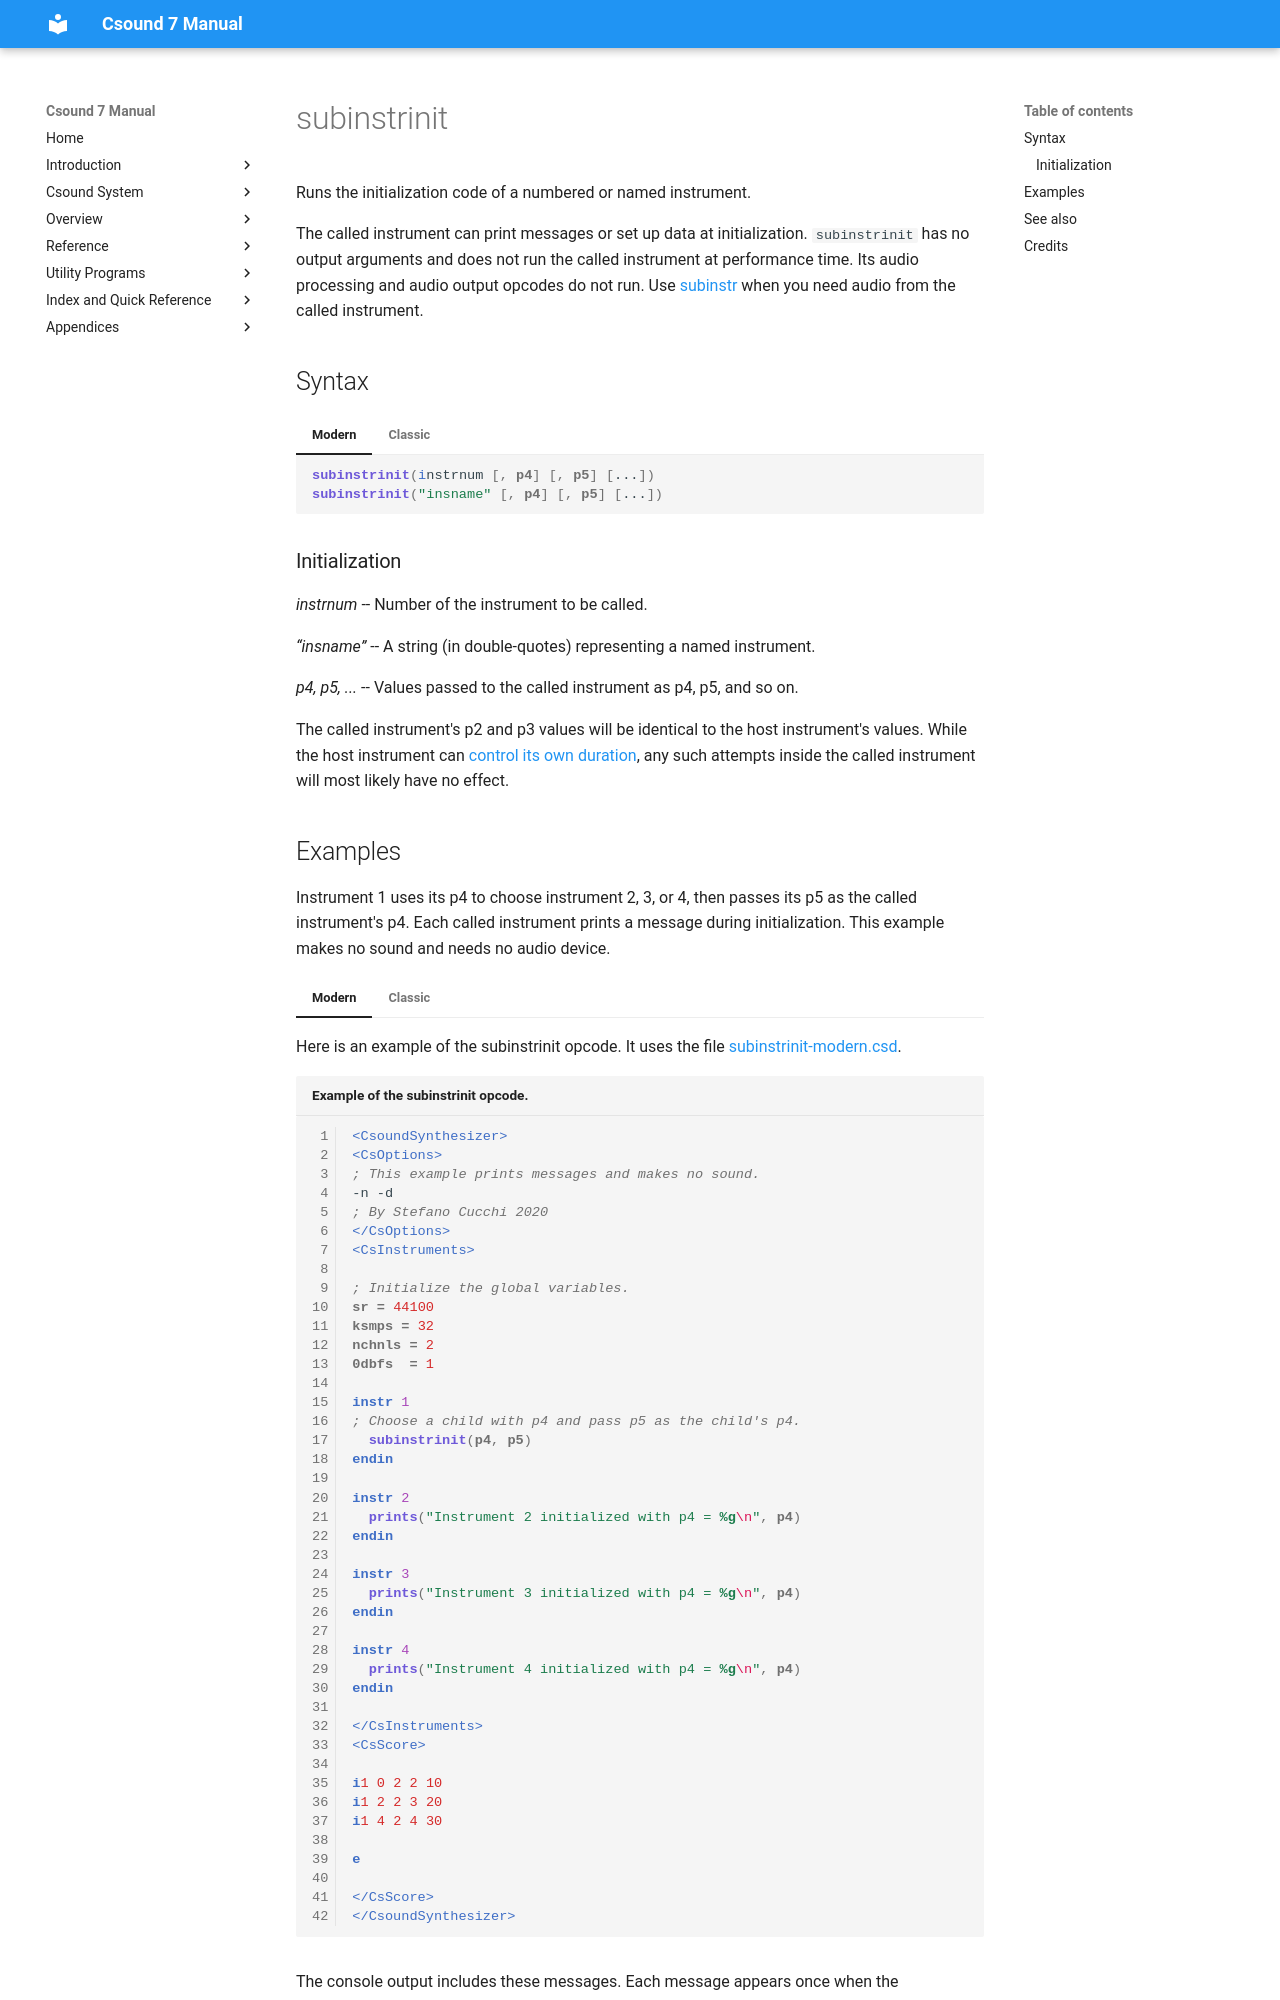

repository: csound/manual · page: opcodes/subinstrinit/index.html · generator: mkdocs

<!--
id:subinstrinit
category:Instrument Control:Subinstrument Control
-->
# subinstrinit
Runs the initialization code of a numbered or named instrument.

The called instrument can print messages or set up data at initialization. `subinstrinit` has no output arguments and does not run the called instrument at performance time. Its audio processing and audio output opcodes do not run. Use [subinstr](../opcodes/subinstr.md) when you need audio from the called instrument.

## Syntax
=== "Modern"
    ``` csound-orc
    subinstrinit(instrnum [, p4] [, p5] [...])
    subinstrinit("insname" [, p4] [, p5] [...])
    ```

=== "Classic"
    ``` csound-orc
    subinstrinit instrnum [, p4] [, p5] [...]
    subinstrinit "insname" [, p4] [, p5] [...]
    ```

### Initialization

_instrnum_ -- Number of the instrument to be called.

_&#8220;insname&#8221;_ -- A string (in double-quotes) representing a named instrument.

_p4, p5, ..._ -- Values passed to the called instrument as p4, p5, and so on.

The called instrument's p2 and p3 values will be identical to the host instrument's values. While the host instrument can [control its own duration](../control/durctl.md), any such attempts inside the called instrument will most likely have no effect.
